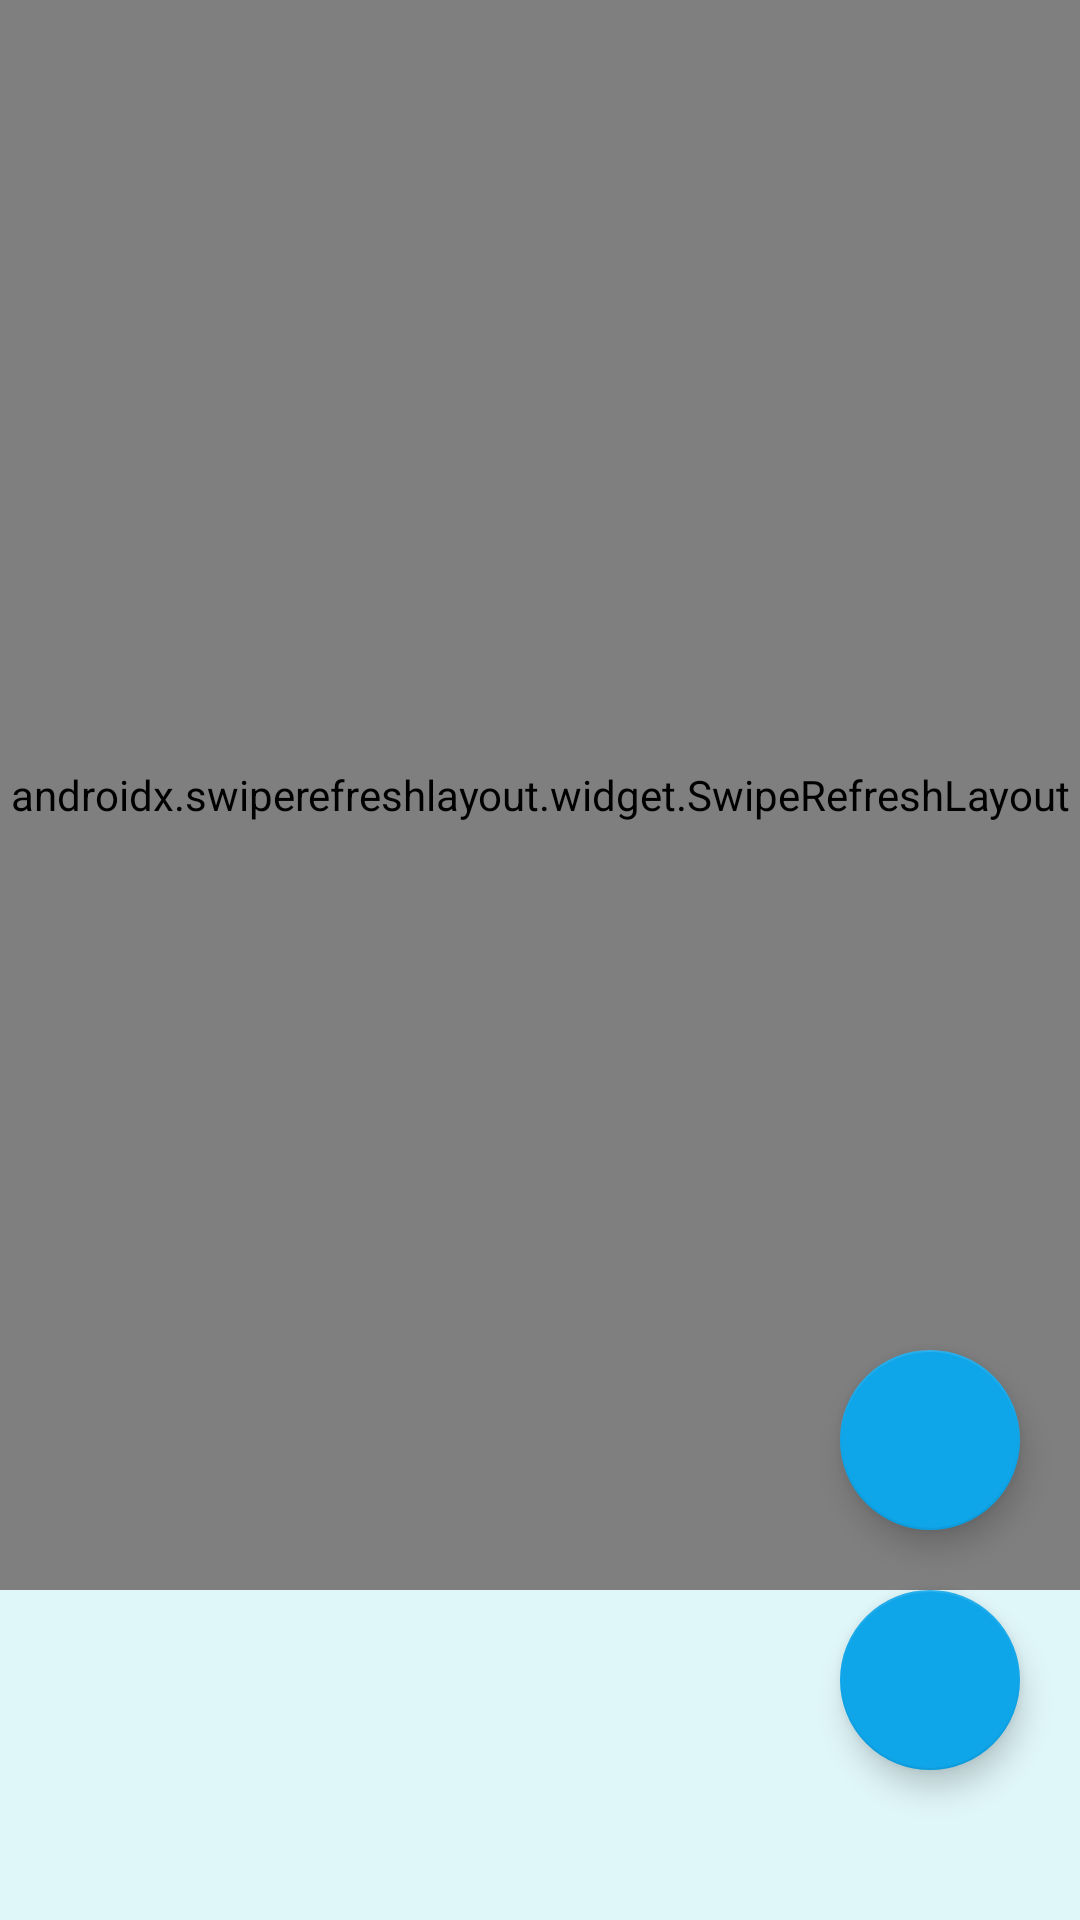

Write the Android layout XML for this screen, with the resource values it uses.
<!-- AndroidManifest.xml: application theme Theme.MaterialComponents.NoActionBar -->
<!-- res/layout/activity_main.xml -->
<?xml version="1.0" encoding="utf-8"?>

<androidx.constraintlayout.widget.ConstraintLayout
    xmlns:android="http://schemas.android.com/apk/res/android"
    xmlns:tools="http://schemas.android.com/tools"
    xmlns:app="http://schemas.android.com/apk/res-auto"
    android:id="@+id/frameLayout"
    android:layout_width="match_parent"
    android:layout_height="match_parent"
    android:background="#E0F7FA"
    tools:context=".MainActivity">

    <androidx.swiperefreshlayout.widget.SwipeRefreshLayout
        android:id="@+id/swipe_refresh_layout"
        android:layout_width="match_parent"
        android:layout_height="0dp"
        app:layout_constraintTop_toTopOf="parent"
        app:layout_constraintBottom_toTopOf="@+id/bt_scan">

        <androidx.recyclerview.widget.RecyclerView
            android:id="@+id/recyclerView"
            android:layout_width="match_parent"
            android:layout_height="match_parent"
            android:padding="8dp"
            android:clipToPadding="false" />

    </androidx.swiperefreshlayout.widget.SwipeRefreshLayout>
    <TextView
        android:id="@+id/empty_view"
        android:layout_width="wrap_content"
        android:layout_height="wrap_content"
        android:text="No devices available.\nSearch again."
        android:textSize="18sp"
        android:textColor="#00796B"
        android:gravity="center"
        android:visibility="gone"
        android:layout_margin="20dp"
        app:layout_constraintTop_toTopOf="parent"
        app:layout_constraintBottom_toBottomOf="parent"
        app:layout_constraintStart_toStartOf="parent"
        app:layout_constraintEnd_toEndOf="parent"/>

    <com.google.android.material.floatingactionbutton.FloatingActionButton
        android:id="@+id/bt_scan"
        android:layout_width="60dp"
        android:layout_height="60dp"
        android:layout_marginBottom="50dp"
        android:layout_marginEnd="20dp"
        android:contentDescription="Search Devices"
        app:srcCompat="@drawable/magglass"
        app:tint="@color/white"
        app:backgroundTint="@color/button_background_tint"
        app:rippleColor="#AAFFFFFF"
        app:layout_constraintBottom_toBottomOf="parent"
        app:layout_constraintEnd_toEndOf="parent" />
    <com.google.android.material.floatingactionbutton.FloatingActionButton
        android:id="@+id/logout"
        android:layout_width="60dp"
        android:layout_height="60dp"
        android:layout_marginBottom="130dp"
        android:layout_marginEnd="20dp"
        android:contentDescription="Logout"
        app:srcCompat="@drawable/ic_logout"
        app:tint="@color/white"
        app:backgroundTint="@color/button_background_tint"
        app:rippleColor="#AAFFFFFF"
        app:layout_constraintBottom_toBottomOf="parent"
        app:layout_constraintEnd_toEndOf="parent" />

</androidx.constraintlayout.widget.ConstraintLayout>
<!-- resources referenced by this layout -->
<resources>
  <color name="button_background_tint">#0EA5E9</color>
  <color name="white">#FFFFFFFF</color>
</resources>
